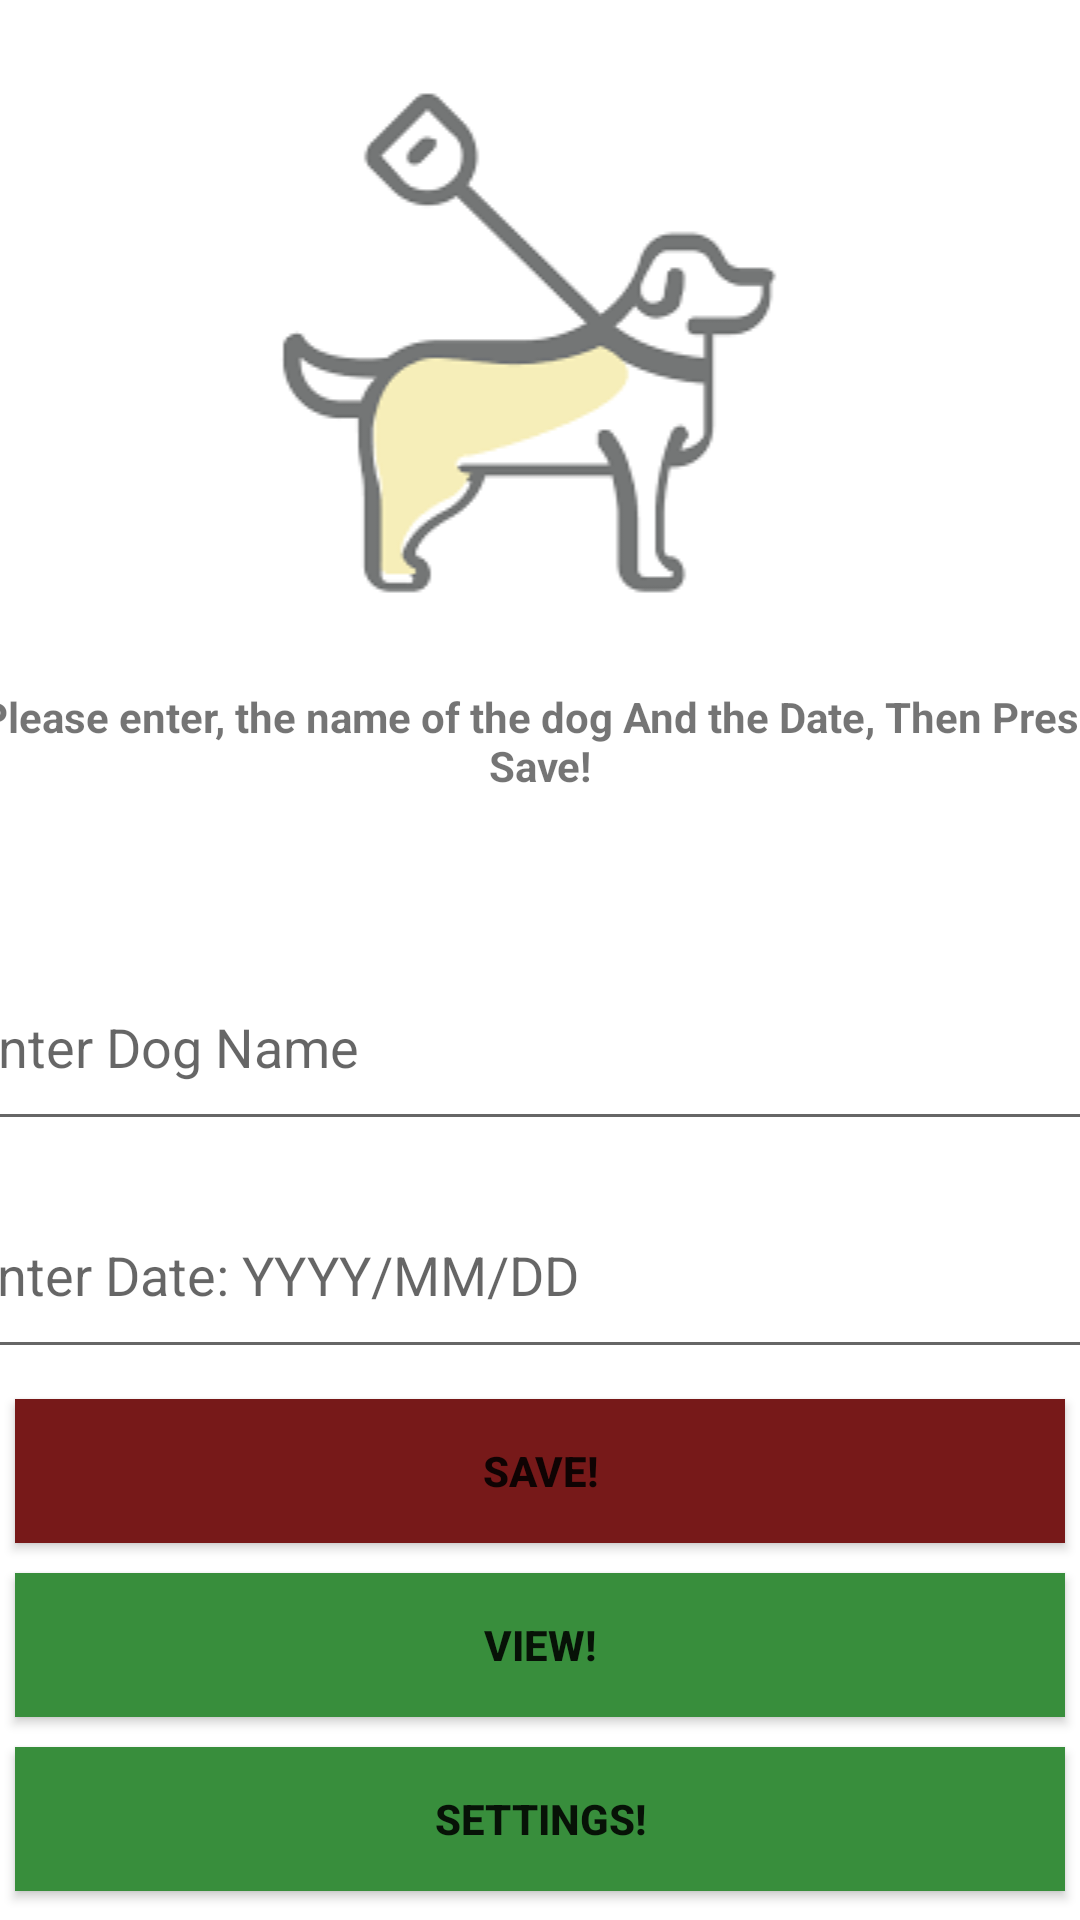

Reconstruct the res/layout file that produces this screen, plus the resources it refers to.
<!-- AndroidManifest.xml: application theme Theme.Project1DogWalker -->
<!-- res/layout/activity_add_trackingactivity.xml -->
<?xml version="1.0" encoding="utf-8"?>
<LinearLayout xmlns:android="http://schemas.android.com/apk/res/android"
    xmlns:app="http://schemas.android.com/apk/res-auto"
    xmlns:tools="http://schemas.android.com/tools"
    android:layout_width="match_parent"
    android:orientation="vertical"
    android:gravity="center"
    android:layout_height="match_parent"
    tools:context=".MainActivity">

    <ImageView
        android:id="@+id/imageView2"
        android:layout_width="match_parent"
        android:layout_height="wrap_content"
        android:contentDescription="@string/contentDescripton"
        app:srcCompat="@drawable/stylsgod" />

    <TextView
        android:id="@+id/textView3"
        android:layout_width="392dp"
        android:layout_height="80dp"
        android:text="@string/instusview"
        android:textAlignment="center"
        android:textStyle="bold" />

    <EditText
        android:id="@+id/edittext_name"
        android:layout_width="390dp"
        android:layout_height="66dp"
        android:layout_margin="5dp"
        android:hint="@string/enterDOgName" />


    <EditText
        android:id="@+id/editText_Date"
        android:layout_width="391dp"
        android:layout_height="66dp"
        android:layout_margin="5dp"
        android:hint="@string/EnterDate" />

    <Button
        android:id="@+id/button_add"
        android:layout_width="match_parent"
        android:layout_height="wrap_content"
        android:layout_margin="5dp"
        android:background="#388E3C"
        android:backgroundTint="#771919"
        android:text="@string/AddDogs"
        android:textStyle="bold" />

    <Button
        android:id="@+id/button_view"
        android:layout_width="match_parent"
        android:layout_height="wrap_content"
        android:layout_margin="5dp"
        android:background="#388E3C"
        android:text="@string/ViewDogs"
        android:textStyle="bold" />

    <Button
        android:id="@+id/button_settings"
        android:layout_width="match_parent"
        android:layout_height="wrap_content"
        android:layout_margin="5dp"
        android:background="#388E3C"
        android:text="@string/button_settings"
        android:textStyle="bold" />

</LinearLayout>
<!-- resources referenced by this layout -->
<resources>
  <!-- drawable stylsgod: jpg bitmap (drawable, 3417 bytes) -->
  <string name="AddDogs">SAVE!</string>
  <string name="EnterDate">Enter Date: YYYY/MM/DD</string>
  <string name="ViewDogs">VIEW!</string>
  <string name="button_settings">Settings!</string>
  <string name="contentDescripton">DOGICON</string>
  <string name="enterDOgName">Enter Dog Name</string>
  <string name="instusview">Please enter, the name of the dog  And the Date, Then Press Save!</string>
  <style name="Theme.Project1DogWalker" parent="Theme.MaterialComponents.DayNight.DarkActionBar">
          
          <item name="colorPrimary">@color/purple_500</item>
          <item name="colorPrimaryVariant">@color/purple_700</item>
          <item name="colorOnPrimary">@color/white</item>
          
          <item name="colorSecondary">@color/teal_200</item>
          <item name="colorSecondaryVariant">@color/teal_700</item>
          <item name="colorOnSecondary">@color/black</item>
          
          <item name="android:statusBarColor" tools:targetApi="l">?attr/colorPrimaryVariant</item>
          
      </style>
  <!-- not gathered from this repository: default colours our renderer supplied (Android Studio template values) -->
  <color name="purple_500">#FF6200EE</color>
  <color name="purple_700">#FF3700B3</color>
  <color name="teal_200">#FF03DAC5</color>
  <color name="teal_700">#FF018786</color>
  <color name="black">#FF000000</color>
  <color name="white">#FFFFFFFF</color>
</resources>
